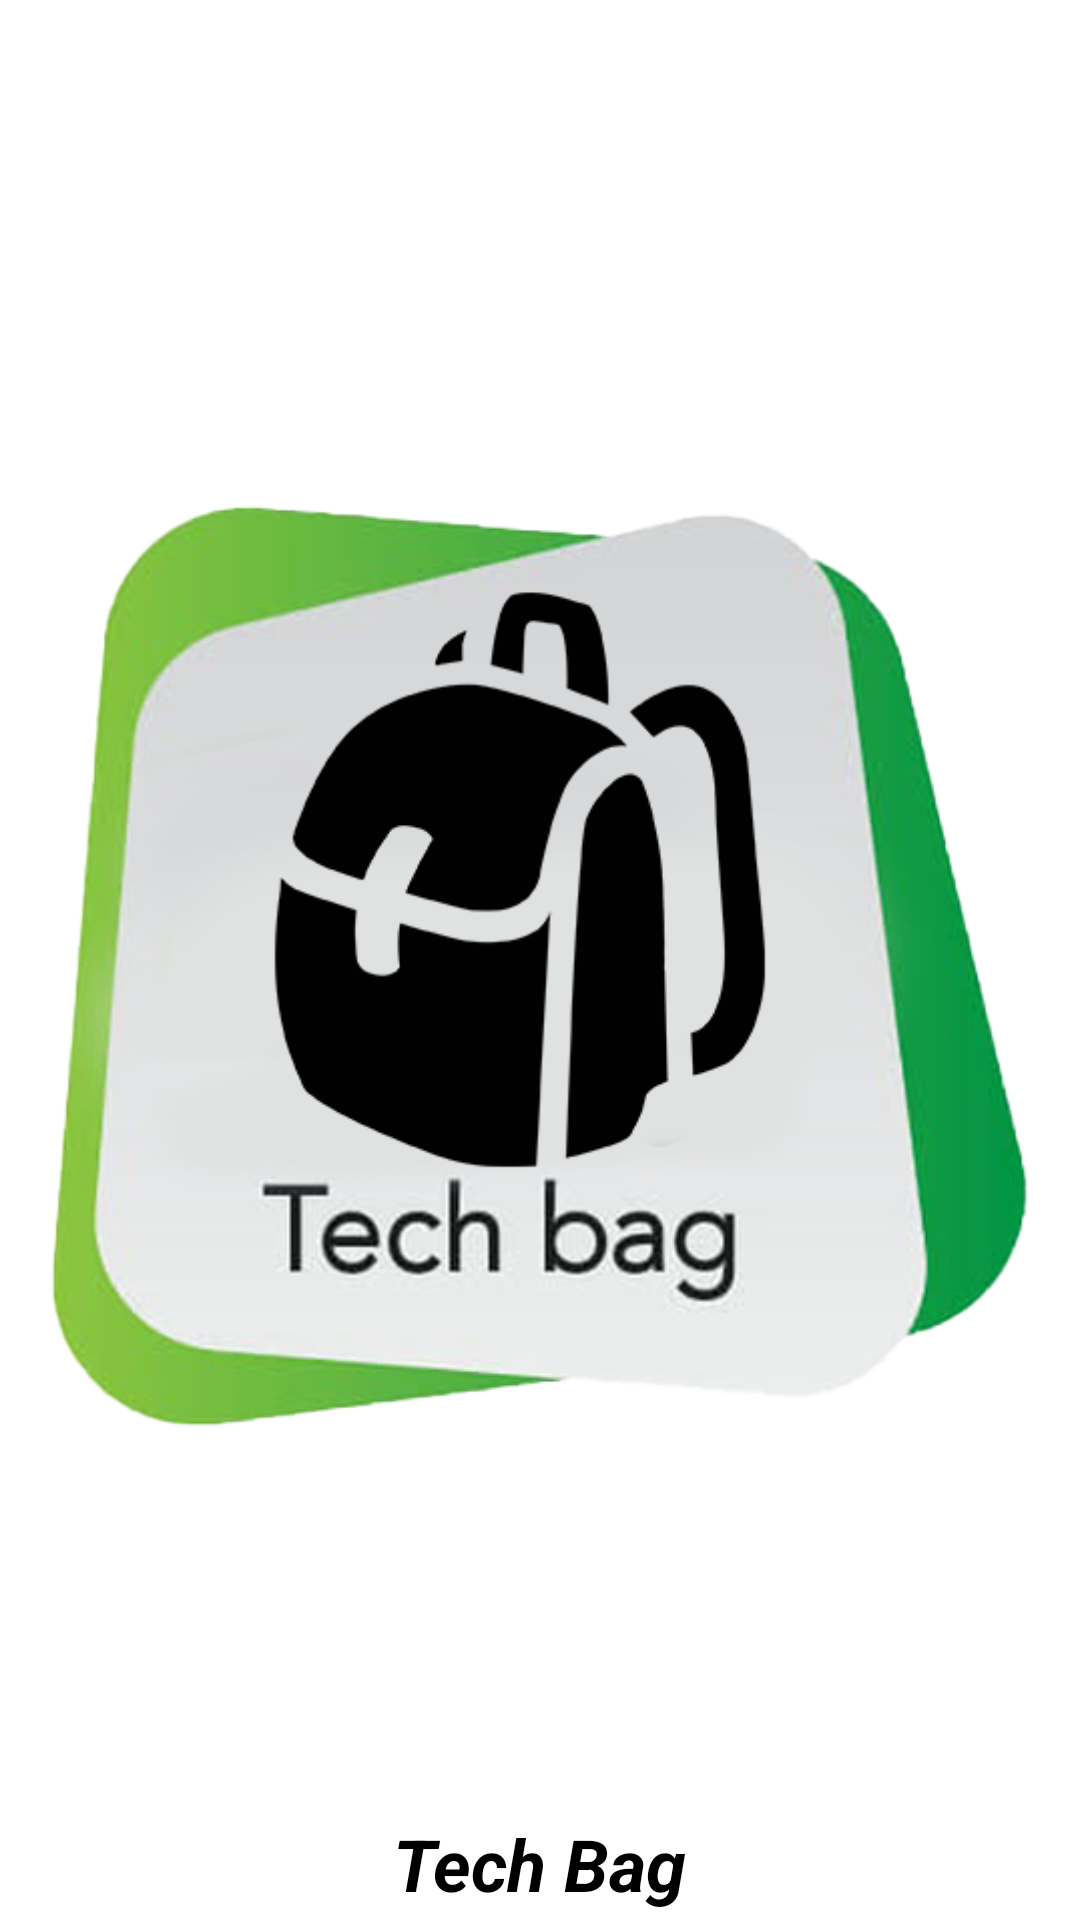

Android layout source for this screen:
<!-- AndroidManifest.xml: application theme Theme.TechBag -->
<!-- res/layout/activity_splash_screen.xml -->
<?xml version="1.0" encoding="utf-8"?>
<RelativeLayout  xmlns:android="http://schemas.android.com/apk/res/android"
    xmlns:app="http://schemas.android.com/apk/res-auto"
    xmlns:tools="http://schemas.android.com/tools"
    android:id="@+id/main"
    android:layout_width="match_parent"
    android:layout_height="match_parent"
    tools:context=".SplashScreen">
    <ImageView
        android:id="@+id/appIcon"
        android:layout_width="wrap_content"
        android:layout_height="wrap_content"
        android:layout_centerInParent="true"
        android:src="@drawable/icon" />

    <TextView
        android:id="@+id/txtAppName"
        android:layout_width="wrap_content"
        android:layout_height="wrap_content"
        android:layout_below="@id/appIcon"
        android:layout_centerHorizontal="true"
        android:text="Tech Bag"
        android:textSize="24sp"
        android:textColor="@color/black"
        android:textStyle="bold|italic"
        android:layout_marginTop="16dp" />
</RelativeLayout >
<!-- resources referenced by this layout -->
<resources>
  <!-- drawable icon: png bitmap (drawable, 135202 bytes) -->
  <style name="Theme.TechBag" parent="Theme.MaterialComponents.Light.NoActionBar">
          
          <item name="colorPrimary">@color/purple_500</item>
          <item name="colorPrimaryVariant">@color/purple_700</item>
          <item name="colorOnPrimary">@color/white</item>
          
          <item name="colorSecondary">@color/teal_200</item>
          <item name="colorSecondaryVariant">@color/teal_700</item>
          <item name="colorOnSecondary">@color/black</item>
          
          <item name="android:statusBarColor">?attr/colorPrimaryVariant</item>
          
      </style>
  <!-- not gathered from this repository: default colours our renderer supplied (Android Studio template values) -->
  <color name="purple_500">#FF6200EE</color>
  <color name="purple_700">#FF3700B3</color>
  <color name="teal_200">#FF03DAC5</color>
  <color name="teal_700">#FF018786</color>
  <color name="black">#FF000000</color>
  <color name="white">#FFFFFFFF</color>
</resources>
